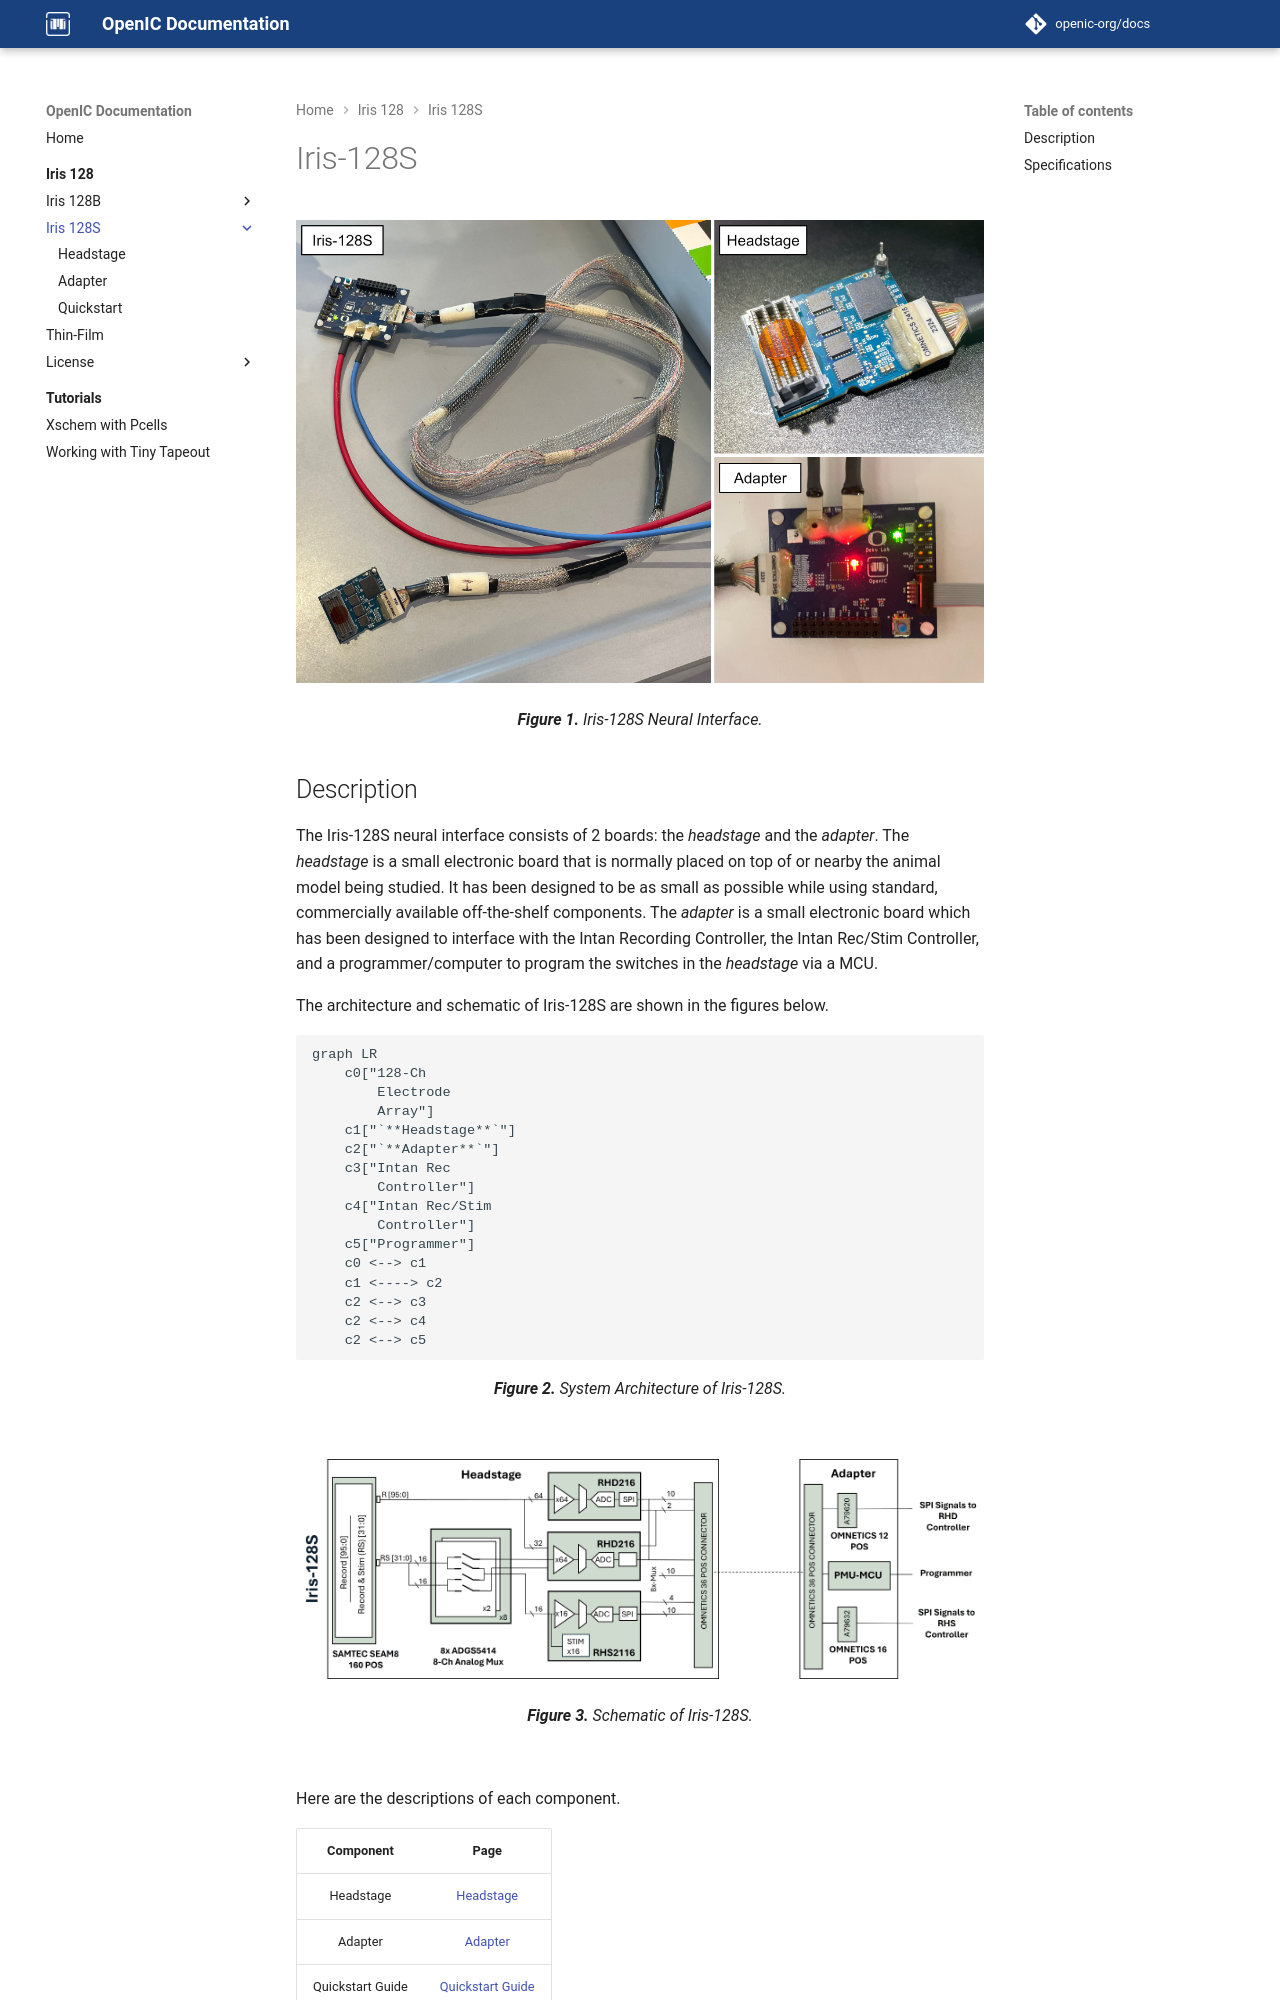

repository: openic-org/docs · page: iris-128/iris-128s/index.html · generator: mkdocs


# Iris-128S

![Iris-128S System](../images/iris-128s-system.jpg)
<p style="text-align:center"><i><b>Figure 1.</b> Iris-128S Neural Interface.</i></p>

## Description

The Iris-128S neural interface consists of 2 boards: the *headstage* and the *adapter*. The *headstage* is a small electronic board that is normally placed on top of or nearby the animal model being studied. It has been designed to be as small as possible while using standard, commercially available off-the-shelf components. The *adapter* is a small electronic board which has been designed to interface with the Intan Recording Controller, the Intan Rec/Stim Controller, and a programmer/computer to program the switches in the *headstage* via a MCU.

The architecture and schematic of Iris-128S are shown in the figures below.

```mermaid
graph LR
    c0["128-Ch
        Electrode
        Array"]
    c1["`**Headstage**`"]
    c2["`**Adapter**`"]
    c3["Intan Rec
        Controller"]
    c4["Intan Rec/Stim
        Controller"]
    c5["Programmer"]
    c0 <--> c1
    c1 <----> c2
    c2 <--> c3
    c2 <--> c4
    c2 <--> c5
```
<p style="text-align:center"><i><b>Figure 2.</b> System Architecture of Iris-128S.</i></p>

<br>

![Iris-128S System](../images/iris-128s-schematic.jpg)
<p style="text-align:center"><i><b>Figure 3.</b> Schematic of Iris-128S.</i></p>

<br>

Here are the descriptions of each component.

|       Component       |            Page                            |
| :-------------------: | :----------------------------------------: |
|       Headstage       | [Headstage](headstage_iris128s.md)         |
|       Adapter         | [Adapter](adapter_iris128s.md)             |
|   Quickstart Guide    | [Quickstart Guide](quickstart_iris128s.md) |
